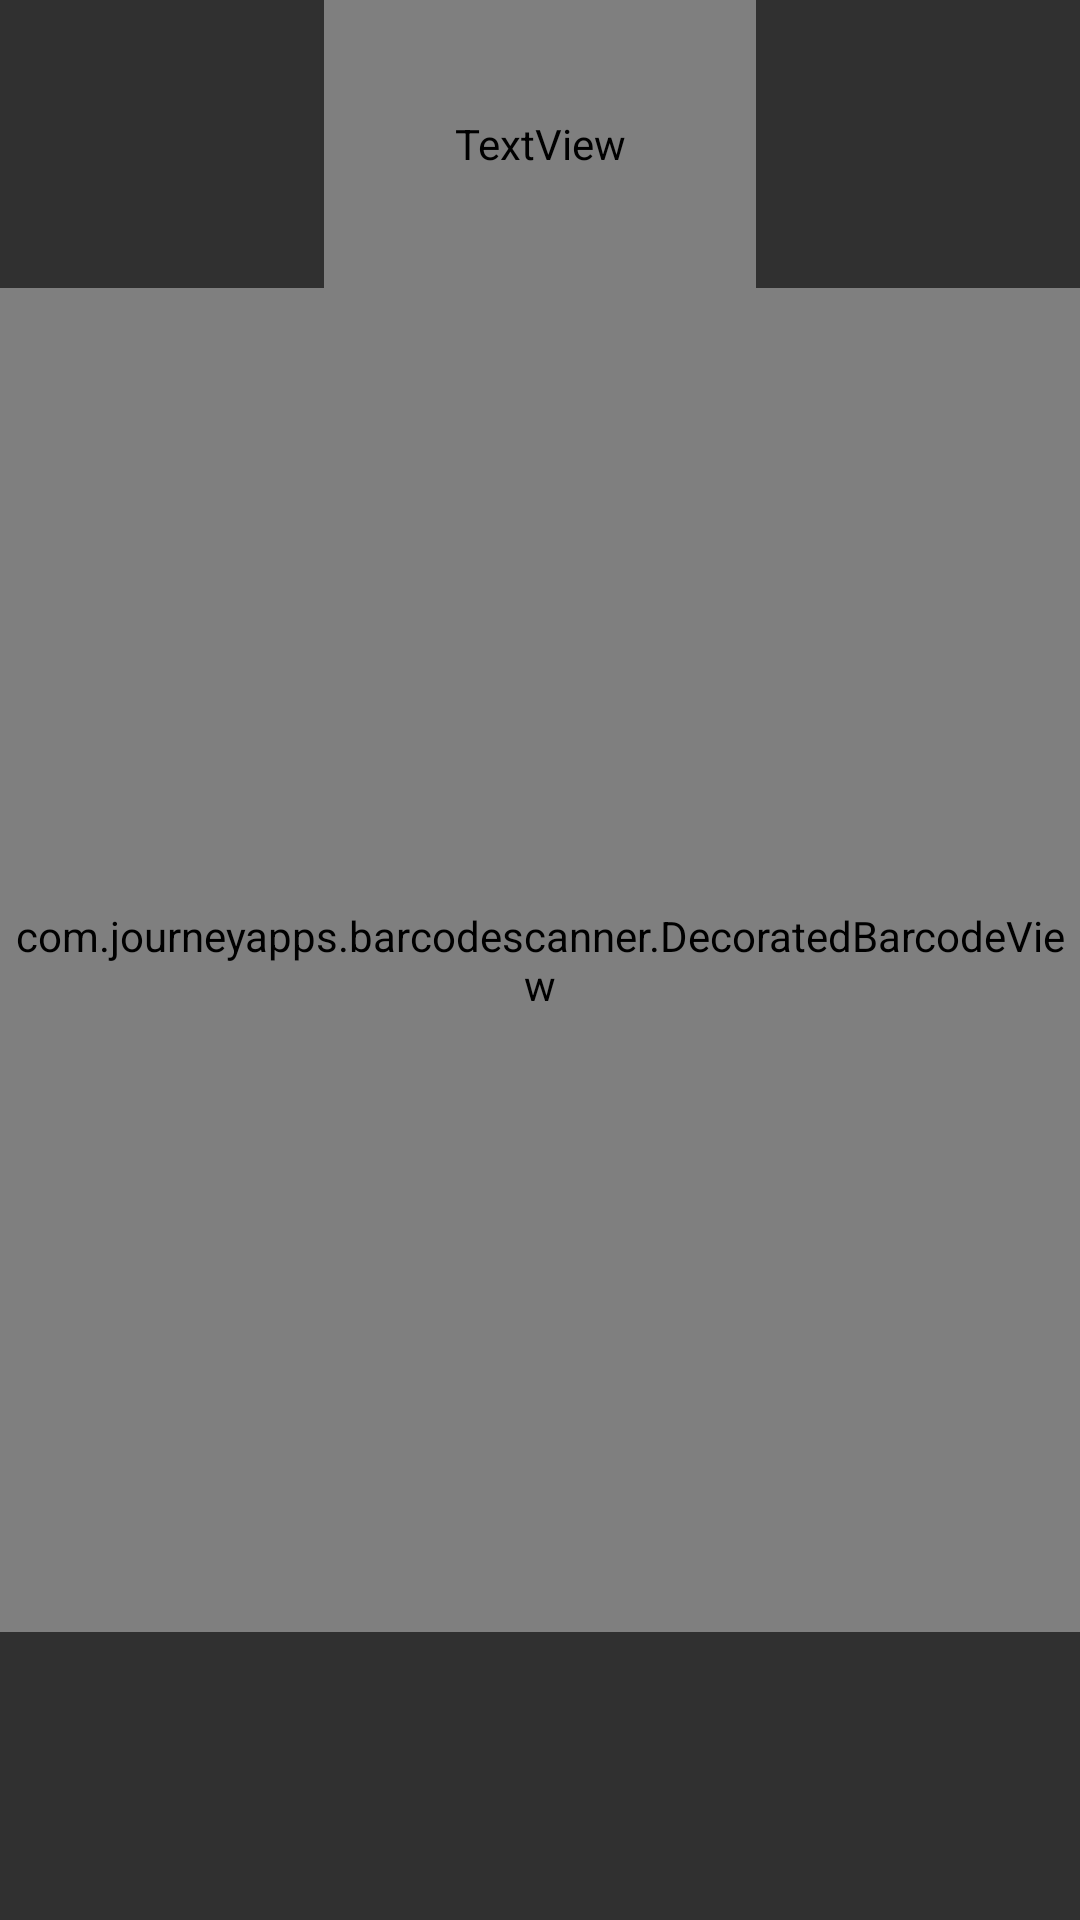

Here is an Android app screen rendered from its layout file. Give the layout XML and the strings, colors and styles it references.
<!-- AndroidManifest.xml: application theme Theme.ISEEYOU -->
<!-- res/layout/activity_barcode.xml -->
<?xml version="1.0" encoding="utf-8"?>
<androidx.constraintlayout.widget.ConstraintLayout xmlns:android="http://schemas.android.com/apk/res/android"
    xmlns:app="http://schemas.android.com/apk/res-auto"
    xmlns:tools="http://schemas.android.com/tools"
    android:layout_width="match_parent"
    android:layout_height="match_parent"
    tools:context=".BarcodeActivity">

    <com.journeyapps.barcodescanner.DecoratedBarcodeView
        android:id="@+id/barcodeView"
        android:layout_width="0dp"
        android:layout_height="0dp"
        app:layout_constraintBottom_toTopOf="@+id/btn_line"
        app:layout_constraintEnd_toEndOf="parent"
        app:layout_constraintStart_toStartOf="parent"
        app:layout_constraintTop_toTopOf="@+id/title_line" />

    <TextView
        android:id="@+id/productname"
        android:layout_width="0dp"
        android:layout_height="0dp"
        android:text="바코드 인식"
        android:textColor="?attr/textColor"
        app:layout_constraintBottom_toTopOf="@+id/title_line"
        app:layout_constraintEnd_toStartOf="@+id/titleright_line"
        app:layout_constraintStart_toStartOf="@+id/titleleft_line"
        app:layout_constraintTop_toTopOf="parent"
        android:gravity="center"
        android:textSize="40sp"
        />


    <androidx.constraintlayout.widget.Guideline
        android:id="@+id/title_line"
        android:layout_width="wrap_content"
        android:layout_height="wrap_content"
        android:orientation="horizontal"
        app:layout_constraintGuide_percent="0.15"/>

    <androidx.constraintlayout.widget.Guideline
        android:id="@+id/half_line"
        android:layout_width="wrap_content"
        android:layout_height="wrap_content"
        android:orientation="horizontal"
        app:layout_constraintGuide_percent="0.4" />

    <androidx.constraintlayout.widget.Guideline
        android:id="@+id/btn_line"
        android:layout_width="wrap_content"
        android:layout_height="wrap_content"
        android:orientation="horizontal"
        app:layout_constraintGuide_percent="0.85" />

    <androidx.constraintlayout.widget.Guideline
        android:id="@+id/titleleft_line"
        android:layout_width="wrap_content"
        android:layout_height="wrap_content"
        android:orientation="vertical"
        app:layout_constraintGuide_percent="0.3" />

    <androidx.constraintlayout.widget.Guideline
        android:id="@+id/titleright_line"
        android:layout_width="wrap_content"
        android:layout_height="wrap_content"
        android:orientation="vertical"
        app:layout_constraintGuide_percent="0.7" />


</androidx.constraintlayout.widget.ConstraintLayout>
<!-- resources referenced by this layout -->
<resources>
  <style name="Theme.ISEEYOU" parent="Theme.AppCompat.NoActionBar">
          
          <item name="colorPrimary">@color/purple_500</item>
          <item name="colorPrimaryVariant">@color/purple_700</item>
          <item name="colorOnPrimary">@color/white</item>
          
          <item name="colorSecondary">@color/teal_200</item>
          <item name="colorSecondaryVariant">@color/teal_700</item>
          <item name="colorOnSecondary">@color/black</item>
          
          <item name="android:statusBarColor" tools:targetApi="l">?attr/colorPrimaryVariant</item>
          
      </style>
  <color name="purple_500">#FF6200EE</color>
  <color name="purple_700">#FF3700B3</color>
  <color name="white">#FFFFFFFF</color>
  <color name="teal_200">#FF03DAC5</color>
  <color name="teal_700">#FF018786</color>
  <color name="black">#FF000000</color>
</resources>
